12-way image classification set "finalCAIProject" from GitHub (jacobgale21/finalCAIProject); label vocabulary: backpack, book, calculator, chair, clock, desk, keychain, laptop, paper, pen, phone, water bottle.

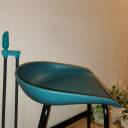
Label: chair

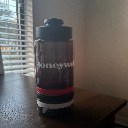
Label: water bottle

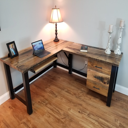
Label: desk

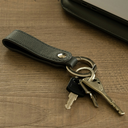
Label: keychain

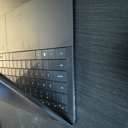
Label: laptop

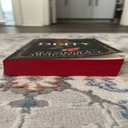
Label: book
